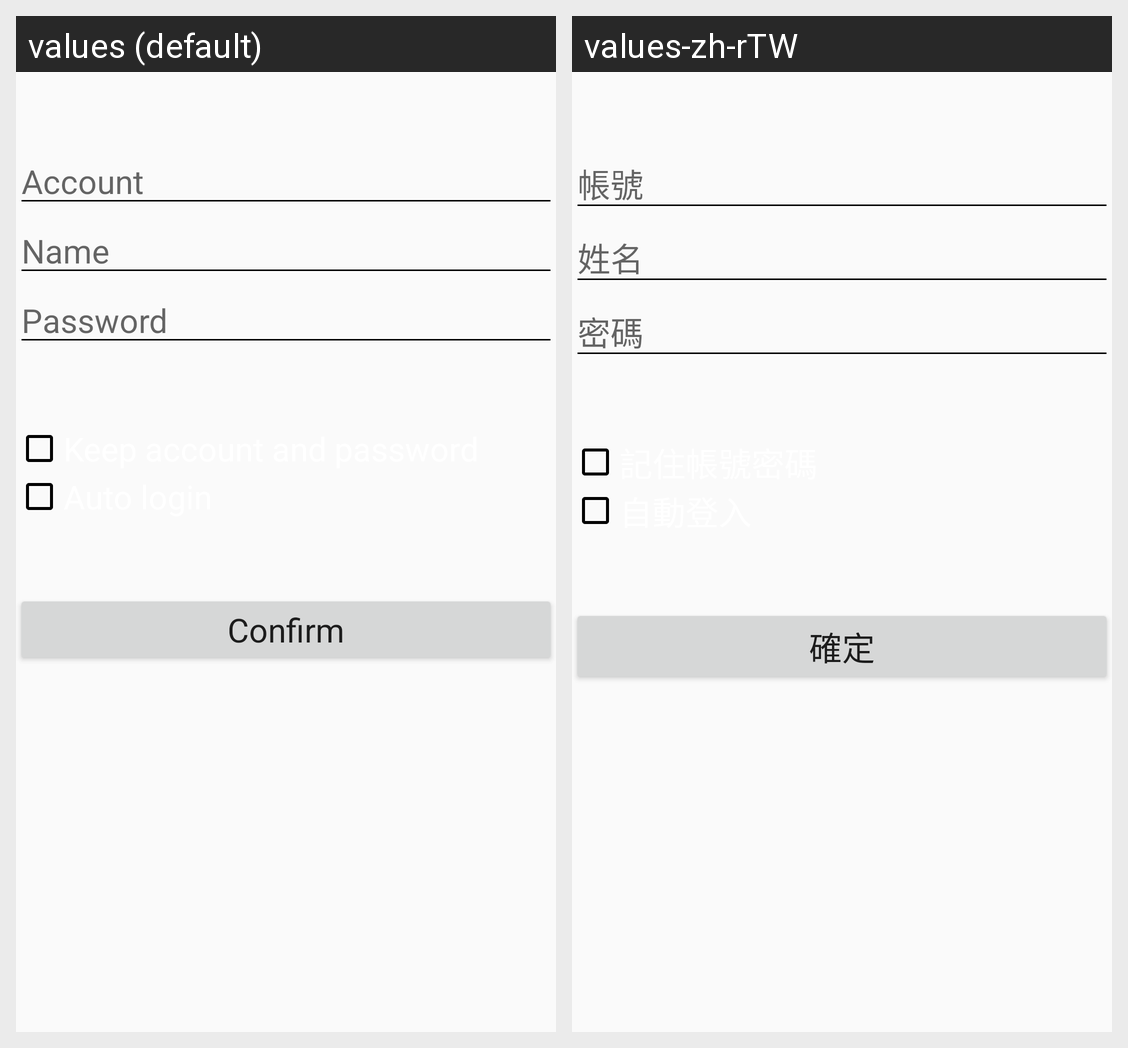

Translations of the strings shown on this Android screen, per locale in the grid:
Android screen res/layout/login.xml rendered under 2 locales, left to right: values (default), values-zh-rTW. Device: Nexus 5 (rendered at 1080×1920; each locale shown at half size, 540×960, under a caption strip naming it); theme Theme.AppCompat.Light.
Strings drawn on this screen, with the default value and each locale's value (text and hints the layout hard-codes, and strings that could not be matched under every locale, appear in the picture but are not listed):

macauto_confirm
  values: Confirm
  values-zh-rTW: 確定

macauto_login_account
  values: Account
  values-zh-rTW: 帳號

macauto_login_name
  values: Name
  values-zh-rTW: 姓名

macauto_login_password
  values: Password
  values-zh-rTW: 密碼
